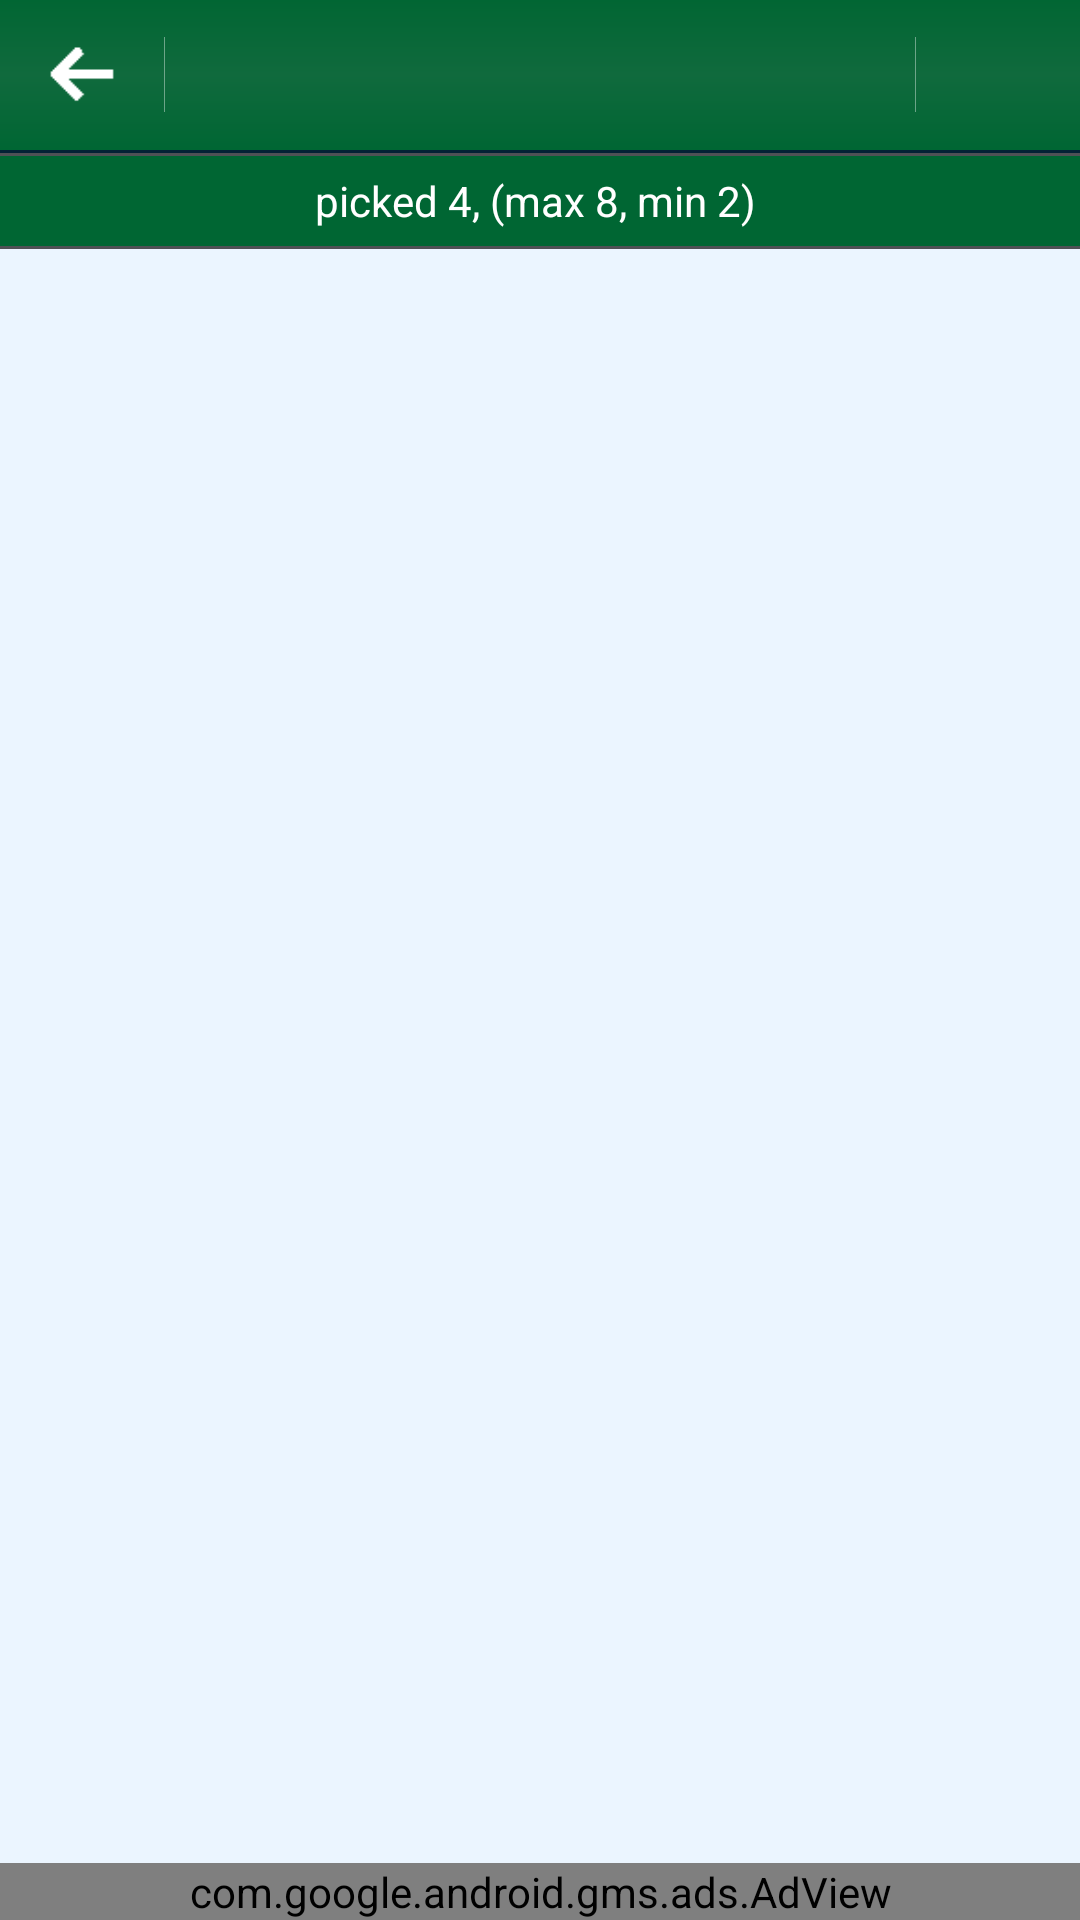

Produce the Android XML layout that renders to this screen, including the resource entries it uses.
<!-- AndroidManifest.xml: fallback theme Theme.MaterialComponents.DayNight.NoActionBar -->
<!-- res/layout/gallery.xml -->
<?xml version="1.0" encoding="utf-8"?>
<LinearLayout xmlns:android="http://schemas.android.com/apk/res/android"
    xmlns:ads="http://schemas.android.com/apk/res-auto"
    xmlns:tools="http://schemas.android.com/tools"
    android:layout_width="fill_parent"
    android:layout_height="fill_parent"
    android:background="@color/bg_gallery"
    android:orientation="vertical">

    <include
        layout="@layout/titlebar"
        android:layout_width="fill_parent"
        android:layout_height="wrap_content" />

    <LinearLayout
        android:layout_width="fill_parent"
        android:layout_height="wrap_content"
        android:background="#0000"
        android:orientation="vertical">

        <HorizontalScrollView
            android:id="@+id/pickScroll"
            android:layout_width="wrap_content"
            android:layout_height="fill_parent"
            android:fadingEdge="none"
            android:scrollbars="none">

            <LinearLayout
                android:id="@+id/pickGroup"
                android:layout_width="fill_parent"
                android:layout_height="fill_parent"
                android:orientation="horizontal"></LinearLayout>
        </HorizontalScrollView>
    </LinearLayout>

    <View
        android:layout_width="fill_parent"
        android:layout_height="0.9dp"
        android:background="#aa000000" />

    <FrameLayout
        android:layout_width="fill_parent"
        android:layout_height="wrap_content">

        <View
            android:layout_width="fill_parent"
            android:layout_height="30dp"
            android:background="#006633" />

        <TextView
            android:id="@+id/pickedTxt"
            style="@style/gallery_big"
            android:layout_width="wrap_content"
            android:layout_height="wrap_content"
            android:layout_gravity="center"
            android:gravity="center"
            android:text="picked 4, (max 8, min 2) " />
    </FrameLayout>

    <View
        android:layout_width="fill_parent"
        android:layout_height="0.9dp"
        android:background="#aa000000" />

    <FrameLayout
        android:layout_width="fill_parent"
        android:layout_height="0dp"
        android:layout_weight="1">

        <GridView
            android:id="@+id/gridGallery"
            android:layout_width="fill_parent"
            android:layout_height="wrap_content"
            android:layout_gravity="top"
            android:horizontalSpacing="0dp"
            android:listSelector="@null"
            android:numColumns="3"
            android:verticalSpacing="0dp"></GridView>


        <com.google.android.gms.ads.AdView
            android:id="@+id/adView"
            android:layout_width="match_parent"
            android:layout_height="wrap_content"
            android:layout_alignParentBottom="true"
            android:layout_centerHorizontal="true"
            android:layout_gravity="bottom|center_vertical"
            ads:adSize="BANNER"
            ads:adUnitId="@string/banner_ad_banner_unit_id"></com.google.android.gms.ads.AdView>

        <ImageView
            android:id="@+id/imgNoMedia"
            android:layout_width="wrap_content"
            android:layout_height="wrap_content"
            android:layout_gravity="center"
            android:contentDescription="@string/app_name"
            android:visibility="gone" />
    </FrameLayout>

</LinearLayout>
<!-- res/layout/titlebar.xml (included above) -->
<?xml version="1.0" encoding="utf-8"?>
<FrameLayout xmlns:android="http://schemas.android.com/apk/res/android"
    android:layout_width="fill_parent"
    android:layout_height="wrap_content" >

    <LinearLayout
        android:layout_width="fill_parent"
        android:layout_height="wrap_content"
        android:orientation="vertical" >

        <LinearLayout
            android:layout_width="fill_parent"
            android:layout_height="50dp"
            android:background="@drawable/title_bg" >
        </LinearLayout>

        <View
            android:layout_width="fill_parent"
            android:layout_height="1dp"
            android:background="#032235" />
    </LinearLayout>

    <TextView
        android:id="@+id/tvTitleText"
        style="@style/title_bar"
        android:layout_width="wrap_content"
        android:layout_height="wrap_content"
        android:layout_gravity="center"
        android:layout_marginLeft="60dp"
        android:layout_marginRight="60dp"
        android:gravity="center"
        android:singleLine="true"
        android:text="" />

    <FrameLayout
        android:id="@+id/backTitleGroup"
        android:layout_width="55dp"
        android:layout_height="50dp"
        android:layout_margin="0dp"
        android:background="@drawable/button_selector"
        android:clickable="true"
        android:focusable="true"
        android:onClick="onBackBtn" >

        <ImageView
            android:layout_width="22dp"
            android:layout_height="22dp"
            android:layout_gravity="center"
            android:layout_margin="0dp"
            android:background="@drawable/ic_back"
            android:onClick="onBackBtn" />

        <View
            android:layout_width="0.2dip"
            android:layout_height="25dp"
            android:layout_gravity="right|center_vertical"
            android:background="#66ffffff" />
    </FrameLayout>

    <FrameLayout
        android:id="@+id/checkTitleGroup"
        android:layout_width="55dp"
        android:layout_height="50dp"
        android:layout_gravity="right"
        android:layout_margin="0dp"
        android:background="@drawable/button_selector"
        android:clickable="true"
        android:onClick="onCheckBtn"
        android:visibility="visible" >

        <View
            android:layout_width="0.2dip"
            android:layout_height="25dp"
            android:layout_gravity="left|center_vertical"
            android:background="#66ffffff"
            android:visibility="visible" />

        <ImageView
            android:layout_width="25dp"
            android:layout_height="25dp"
            android:layout_gravity="center"
            android:layout_margin="0dp"
            android:background="@drawable/ic_check"
            android:onClick="onCheckBtn" />
    </FrameLayout>

    <ImageView
        android:id="@+id/menuBtn"
        android:layout_width="35dp"
        android:layout_height="35dp"
        android:layout_gravity="right|center_vertical"
        android:layout_margin="0dp"
        android:background="@drawable/menu_dot_selector"
        android:onClick="onMenuBtn"
        android:visibility="gone" />

</FrameLayout>
<!-- resources referenced by this layout -->
<resources>
  <color name="bg_gallery">#EBF5FF</color>
  <!-- drawable button_selector (drawable) -->
  <?xml version="1.0" encoding="utf-8"?>
  <selector xmlns:android="http://schemas.android.com/apk/res/android">
  
      
      <item android:drawable="@drawable/button_bg" android:state_pressed="false" android:state_selected="false"/>
      <item android:drawable="@drawable/button_bg_selected" android:state_pressed="true"/>
      <item android:drawable="@drawable/button_bg_selected" android:state_pressed="false" android:state_selected="true"/>
  
  </selector>
  <!-- drawable ic_back: png bitmap (drawable, 2994 bytes) -->
  <!-- drawable menu_dot_selector (drawable) -->
  <?xml version="1.0" encoding="utf-8"?>
  <selector xmlns:android="http://schemas.android.com/apk/res/android">
  
      
      <item android:drawable="@drawable/ic_menu" android:state_pressed="false" android:state_selected="false"/>
      <item android:drawable="@drawable/ic_menu_focus" android:state_pressed="true"/>
      <item android:drawable="@drawable/ic_menu_focus" android:state_pressed="false" android:state_selected="true"/>
  
  </selector>
  <!-- drawable title_bg (drawable) -->
  <?xml version="1.0" encoding="utf-8"?>
  <shape xmlns:android="http://schemas.android.com/apk/res/android"
      android:shape="rectangle" >
  
      <gradient
          android:angle="270"
          android:centerColor="@color/aviary_nav_divider_light"
          android:endColor="@color/aviary_nav_primary_color"
          android:startColor="@color/aviary_nav_secondary_color" />
  
      <stroke
          android:width="0dp"
          android:color="@color/aviary_nav_divider_dark" />
  
  </shape>
  <string name="app_name">Foto Star</string>
  <string name="banner_ad_banner_unit_id">ca-app-pub-3336718604400772/4642544840</string>
  <style name="gallery_big">
          <item name="android:textColor">#ffffff</item>
          <item name="android:textSize">14sp</item>
          <item name="android:singleLine">true</item>
      </style>
  <style name="title_bar">
          <item name="android:textColor">#d9f3ff</item>
          <item name="android:textSize">22sp</item>
      </style>
  <!-- drawable button_bg (drawable) -->
  <?xml version="1.0" encoding="utf-8"?>
  <shape xmlns:android="http://schemas.android.com/apk/res/android"
      android:shape="rectangle" >
  
      <gradient
          android:angle="270"
          android:centerColor="#0000"
          android:endColor="#0000"
          android:startColor="#0000" />
  
  </shape>
  <!-- drawable button_bg_selected (drawable) -->
  <?xml version="1.0" encoding="utf-8"?>
  <shape xmlns:android="http://schemas.android.com/apk/res/android"
      android:shape="rectangle" >
  
      <gradient
          android:angle="270"
          android:centerColor="@color/aviary_primary_color_pressed"
          android:endColor="@color/aviary_primary_color_pressed"
          android:startColor="@color/aviary_primary_color_pressed" />
  
  </shape>
  <!-- drawable ic_menu: png bitmap (drawable, 2920 bytes) -->
  <!-- drawable ic_menu_focus: png bitmap (drawable, 2929 bytes) -->
  <color name="aviary_nav_divider_light">#FF106a3d</color>
  <color name="aviary_nav_primary_color">#FF006633</color>
  <color name="aviary_nav_secondary_color">#ff016633</color>
  <color name="aviary_nav_divider_dark">#FF000603</color>
  <color name="aviary_primary_color_pressed">#FF00b1fd</color>
</resources>
